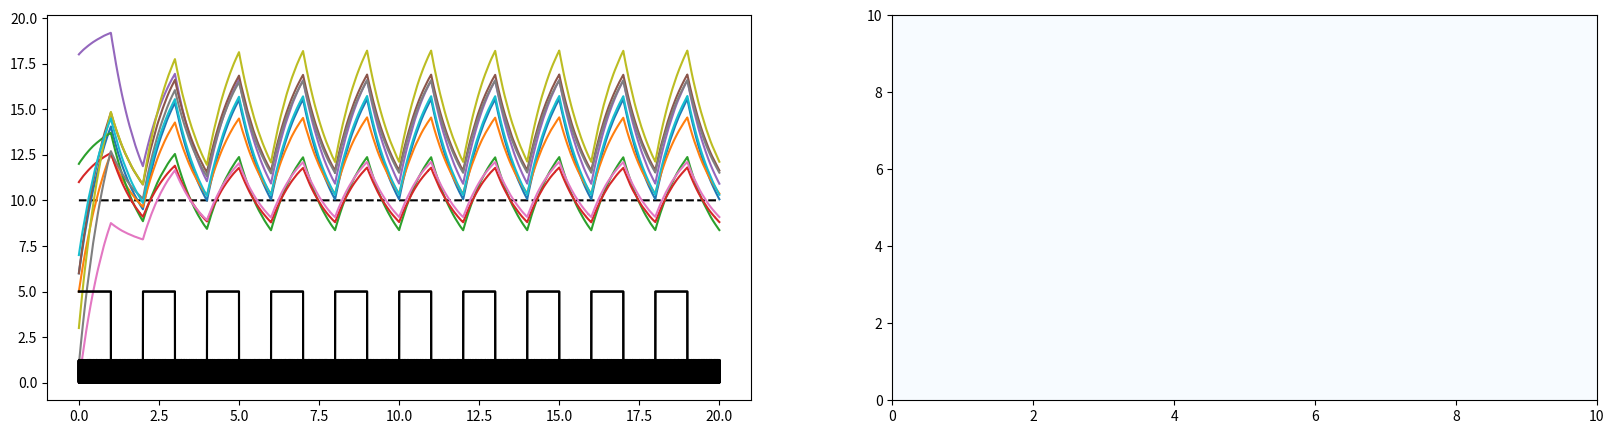
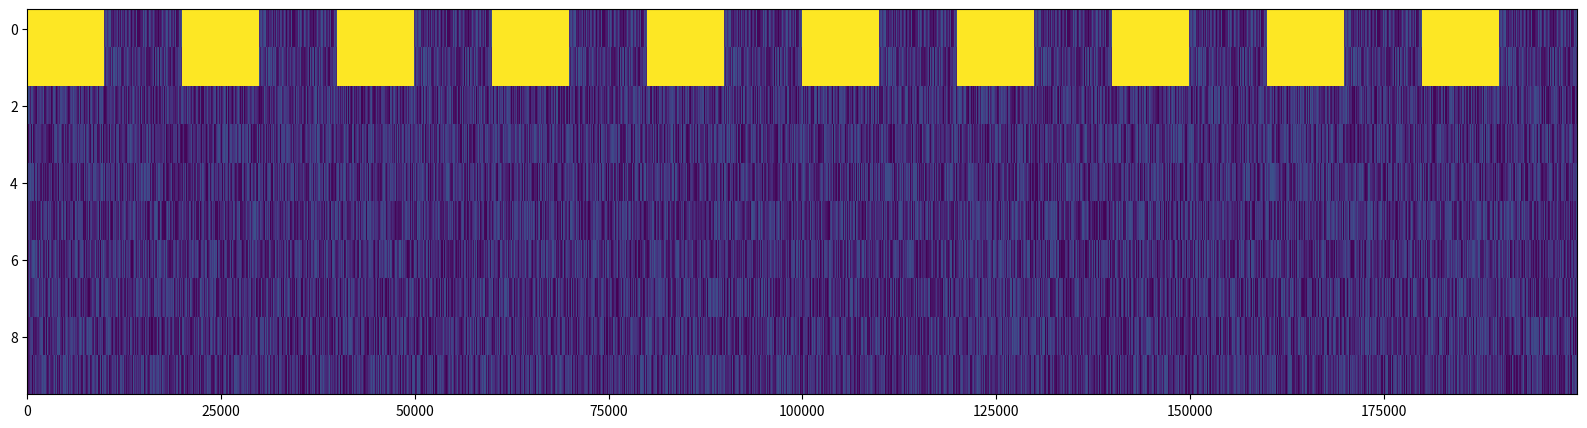

Write the Python code that produced these figures, in order.

# coding: utf-8

# # BCM Rule - recurrent network

# ## Single postsynaptic neuron

# In[ ]:

import numpy as np
import matplotlib.pyplot as plt
import scipy.signal as sig
get_ipython().magic('matplotlib inline')


# Updating functions for a single neuron $y$, its weights $w$ and the threshold $\theta$:
# $$ \mathbf{y}(t) = \mathbf{w}\mathbf{y} $$
# $$ \frac{d\mathbf{w}}{dt} = \eta \mathbf{x} \mathbf{y}(\mathbf{y}(t)-\mathbf{\theta}) $$
# $$ \frac{d\mathbf{\theta}}{dt} = \frac{\mathbf{y}^2}{y_0} $$

# In[ ]:

class NeuralNet(object):
    
    def __init__(self, FF_NUM=10, REC_NUM=10, TOT_TIME=20, STEPS_DIM=0.0001, STARTING_RATE = 20,
                   TARGET_RATE=10, THETA_START=0.07, ETA=float('1e-2'), TAU=0.03, TIME_CONST = 1,
                   FF_PL=False, REC_PL=False):
        self.FF_NUM = FF_NUM
        self.REC_NUM = REC_NUM
        self.TOT_TIME = TOT_TIME
        self.STEPS_DIM = STEPS_DIM
        self.STARTING_RATE = STARTING_RATE #starting rate for recurrent network
        self.TARGET_RATE = TARGET_RATE
        self.THETA_START = THETA_START
        self.ETA = ETA
        self.TAU = TAU #for weights
        self.FF_PL = FF_PL
        self.REC_PL = REC_PL
        self.TIME_CONST = TIME_CONST #for rate
        
        self.change_values()
        self.set_stimulation()
        
        
    def __repr__(self):
        return '''%d FF neurons\n%d REC neurons''' % (self.FF_NUM, self.REC_NUM) 
        
        
    def change_values(self):
        
        self.STEPS_N = round(self.TOT_TIME/self.STEPS_DIM) # time steps = total simulation time / simulation step size
        self.time_vect = np.linspace(0,self.TOT_TIME, self.STEPS_N) # create a time vector of size TOT.time and step size 
        
        self.rec_nn = np.zeros((self.REC_NUM, self.STEPS_N)) # create empty array with size of the recurrent network
        self.rec_nn[:,0] = np.random.randint(0,self.STARTING_RATE,self.REC_NUM) # intial firing rates at time step 0
        
        self.ff_nn = np.zeros((self.REC_NUM, self.STEPS_N))
        
        # create a random weight matrix for feed-forward input (size REC x FF) 
        self.w_ff = np.random.uniform(0.5, 2, [self.REC_NUM, self.FF_NUM]) #random uniform rates [0.5, 2] Hz (Clopath)
        
        # create a random weight matrix for the recurrent network
        self.w_rec = np.zeros((self.REC_NUM, self.REC_NUM, self.STEPS_N))
        self.w_rec[:,:,0] = 0.25 #recurrent weights of 0.25 Hz (Clopath)
        
        self.theta = np.zeros((self.REC_NUM, self.STEPS_N))
        self.theta[:,0] = self.THETA_START
    
    
    def set_stimulation(self, BACKGROUND_TYPE='noisy', STIM_TYPE='square_wave', 
                        STIM_VALUE=None, NOISE_VALUE=None, STIM_LENGTH=None, STIM_END=None,
                        target_neurons=None):
                        #target_neurons=[]):
        if STIM_VALUE is None:
            STIM_VALUE = self.STARTING_RATE/4
        if NOISE_VALUE is None:
            NOISE_VALUE = STIM_VALUE/4
        if STIM_END is None:
            STIM_END = self.TOT_TIME
        if STIM_LENGTH is None:
            STIM_LENGTH = round(self.TOT_TIME/2)
        if target_neurons is None:
            target_neurons = list(range(round(self.REC_NUM/5)))
        
        #Set the background (input values to nonstimulated neurons - zero or random noise)
        if BACKGROUND_TYPE=='none':
            #Set the input values of the non stimulated neurons
            self.ff_nn = np.zeros((self.REC_NUM, self.STEPS_N)) 
            #Set the gaps of the periodic signal without stimulus
            periodic_sig = np.zeros((len(target_neurons), round(STIM_LENGTH*2/self.STEPS_DIM)))
            
        elif BACKGROUND_TYPE=='noisy':
            #Set the input values of the non stimulated neurons
            self.ff_nn = np.random.rand(
                self.REC_NUM, self.time_vect.shape[0])*NOISE_VALUE 
            #Set the gaps of the periodic signal without stimulus
            periodic_sig = np.random.rand(
                len(target_neurons), round(STIM_LENGTH*2/self.STEPS_DIM))*NOISE_VALUE
        
        #Set the stimulation values
        if STIM_TYPE=='square_wave':
            #Non-noisy square wave:
            periodic_sig[:,0:round(STIM_LENGTH/self.STEPS_DIM)] = STIM_VALUE
        elif STIM_TYPE=='noisy_square_wave':
            #Noisy square wave:
            periodic_sig[:,0:round(STIM_LENGTH/self.STEPS_DIM)] = STIM_VALUE + np.random.rand(
                len(target_neurons), round(STIM_LENGTH/self.STEPS_DIM))*NOISE_VALUE
        
        #Multiple stimuli if stim_length is shorter than total time: 
        stim_template = np.tile(periodic_sig, [1, round(STIM_END/STIM_LENGTH)+1])
        #print(self.ff_nn.shape)
        self.ff_nn[target_neurons,:round(STIM_END/self.STEPS_DIM)] = stim_template[
            :,:round(STIM_END/self.STEPS_DIM)]

    def display_stim(self):
        f, ax = plt.subplots(1,1, figsize = (20,5))
        ax.imshow(self.ff_nn, aspect='auto',  interpolation='nearest')
    
    def run_network(self):
        for i in range(1,self.STEPS_N):
            np.fill_diagonal(self.w_rec[:,:,i-1], 0) # set diagonal to 0 to prevent self-excitation
            
            self.rec_nn[:,i] = self.rec_nn[:,i-1] + (self.STEPS_DIM/self.TIME_CONST)*(
                    -self.rec_nn[:,i-1] + self.w_rec[:,:,i-1].dot(self.rec_nn[:,i-1]) + 
                    self.w_ff[:,:].dot(self.ff_nn[:,i-1]))
            
            self.theta[:,i] = self.theta[:,i-1] + (self.STEPS_DIM/self.TAU) * (
                -self.theta[:,i-1] + (self.rec_nn[:,i]**2)/self.TARGET_RATE)
                        
            if self.REC_PL:
                self.w_rec[:,:,i-1] = self.w_rec[:,:,i-1].clip(0)
                
                self.w_rec[:,:,i] = self.w_rec[:,:,i-1] + self.STEPS_DIM*self.ETA *(
                    self.w_rec[:,:,i-1] * (self.rec_nn[:,i-1]*(self.rec_nn[:,i-1] - self.theta[:,i-1])).T).T
                
            elif self.FF_PL:
                self.w_ff[:,:,i-1] = self.w_ff[:,:,i-1].clip(0)
                self.w_ff[:,:] = self.w_ff[:,:] + self.STEPS_DIM*self.ETA *(
                    self.w_ff[:,:] * (self.ff_nn[:,i-1]*(self.ff_nn[:,i-1] - self.theta[:,i-1])).T).T
                
    def plot_nn(self):
        f, ax = plt.subplots(1,2, figsize = (20,5))
        
        ax[0].plot(self.time_vect, [plastic_recurr.TARGET_RATE]*plastic_recurr.time_vect.shape[0], 'k--')
                   
        for i in range(self.REC_NUM):
            ax[0].plot(self.time_vect, self.rec_nn[i,0:self.time_vect.shape[0]])
        
        for i in range(self.FF_NUM):
            ax[0].plot(self.time_vect, self.ff_nn[i,0:self.time_vect.shape[0]], 'k')
            
        rec_weight_map = ax[1].pcolor(self.w_rec[:,:,self.STEPS_N-1], cmap=plt.cm.Blues)
#        f[1].colorbar(rec_weight_map)
        
            


# In[ ]:

#%%timeit
plastic_recurr = NeuralNet()
plastic_recurr.set_stimulation(STIM_LENGTH=1)


# In[ ]:

#%%timeit
plastic_recurr.run_network()


# In[ ]:

plastic_recurr.plot_nn()


# In[ ]:

print(plastic_recurr.w_rec[:,:,plastic_recurr.STEPS_N-1])


# In[ ]:

plastic_recurr.display_stim()


# In[ ]:




# In[ ]:




# In[ ]:



